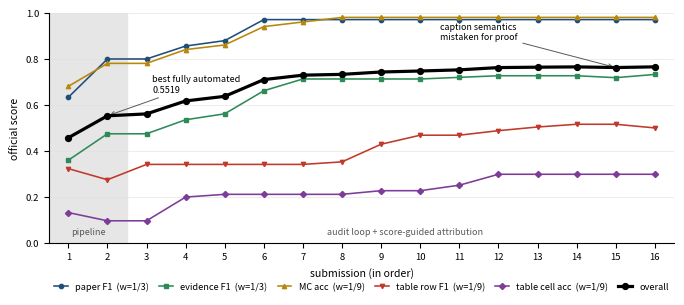

Reproduce this figure in Python.
import matplotlib
matplotlib.use("Agg")
import matplotlib.pyplot as plt

# official evaluator output, in submission order
runs = [
 ("initial pipeline",              0.6324,0.3587,0.68,0.3221,0.1310,0.4563),
 ("+selector, visual tables",      0.7991,0.4737,0.78,0.2738,0.0952,0.5519),
 ("+hand row keys",                0.7991,0.4737,0.78,0.3405,0.0952,0.5602),
 ("+answer audit",                 0.8554,0.5347,0.84,0.3405,0.1984,0.6166),
 ("+audit cont.",                  0.8789,0.5606,0.86,0.3405,0.2103,0.6366),
 ("+7 paper fixes",                0.9704,0.6610,0.94,0.3405,0.2103,0.7095),
 ("+equation evidence",            0.9704,0.7121,0.96,0.3405,0.2103,0.7287),
 ("+figure reading",               0.9704,0.7121,0.98,0.3516,0.2103,0.7322),
 ("+short row keys",               0.9704,0.7121,0.98,0.4283,0.2262,0.7425),
 ("-proven-wrong rows",            0.9704,0.7121,0.98,0.4675,0.2262,0.7468),
 ("+cell rewrites",                0.9704,0.7192,0.98,0.4675,0.2500,0.7518),
 ("+printed labels",               0.9704,0.7262,0.98,0.4873,0.2976,0.7617),
 ("-proven-wrong rows (2)",        0.9704,0.7262,0.98,0.5032,0.2976,0.7634),
 ("+rows restored",                0.9704,0.7262,0.98,0.5151,0.2976,0.7647),
 ("+caption swap",                 0.9704,0.7178,0.98,0.5151,0.2976,0.7619),
 ("-swap, +unions",                0.9704,0.7319,0.98,0.4992,0.2976,0.7649),
]
x = range(1, len(runs)+1)
fig, ax = plt.subplots(figsize=(7.1, 2.95))
series = [("paper F1", 1, "#1f4e79", "o", 1/3),
          ("evidence F1", 2, "#2e8b57", "s", 1/3),
          ("MC acc", 3, "#b8860b", "^", 1/9),
          ("table row F1", 4, "#c0392b", "v", 1/9),
          ("table cell acc", 5, "#7d3c98", "D", 1/9)]
for label, idx, col, mk, w in series:
    ax.plot(x, [r[idx] for r in runs], marker=mk, ms=3.1, lw=1.15, color=col,
            label=f"{label}  (w={'1/3' if w>0.2 else '1/9'})")
ax.plot(x, [r[6] for r in runs], marker="o", ms=4.2, lw=2.3, color="black",
        label="overall", zorder=5)

ax.annotate("best fully automated\n0.5519", xy=(2, 0.5519), xytext=(3.15, 0.655),
            fontsize=6.5, ha="left", arrowprops=dict(arrowstyle="->", lw=0.7, color="0.35"))
ax.annotate("caption semantics\nmistaken for proof", xy=(15, 0.7619), xytext=(10.5, 0.885),
            fontsize=6.4, ha="left", arrowprops=dict(arrowstyle="->", lw=0.7, color="0.35"))
ax.axvspan(0.5, 2.5, color="0.90", zorder=0)
ax.text(1.5, 0.035, "pipeline", fontsize=6.5, ha="center", color="0.35")
ax.text(9.6, 0.035, "audit loop + score-guided attribution", fontsize=6.5, ha="center", color="0.35")

ax.set_xlim(0.5, len(runs)+0.5); ax.set_ylim(0, 1.0)
ax.set_xticks(list(x)); ax.set_xticklabels([str(i) for i in x], fontsize=6.6)
ax.set_yticks([0,0.2,0.4,0.6,0.8,1.0]); ax.tick_params(labelsize=6.8)
ax.set_xlabel("submission (in order)", fontsize=7.6)
ax.set_ylabel("official score", fontsize=7.6)
ax.grid(axis="y", lw=0.4, color="0.88")
for sp in ("top","right"): ax.spines[sp].set_visible(False)
ax.legend(fontsize=6.6, ncol=6, loc="upper center", bbox_to_anchor=(0.5, -0.155),
          frameon=False, handlelength=1.5, columnspacing=1.1, borderaxespad=0.0)
fig.tight_layout(pad=0.35)
fig.savefig("progress.pdf", bbox_inches="tight")
print("wrote progress.pdf")
